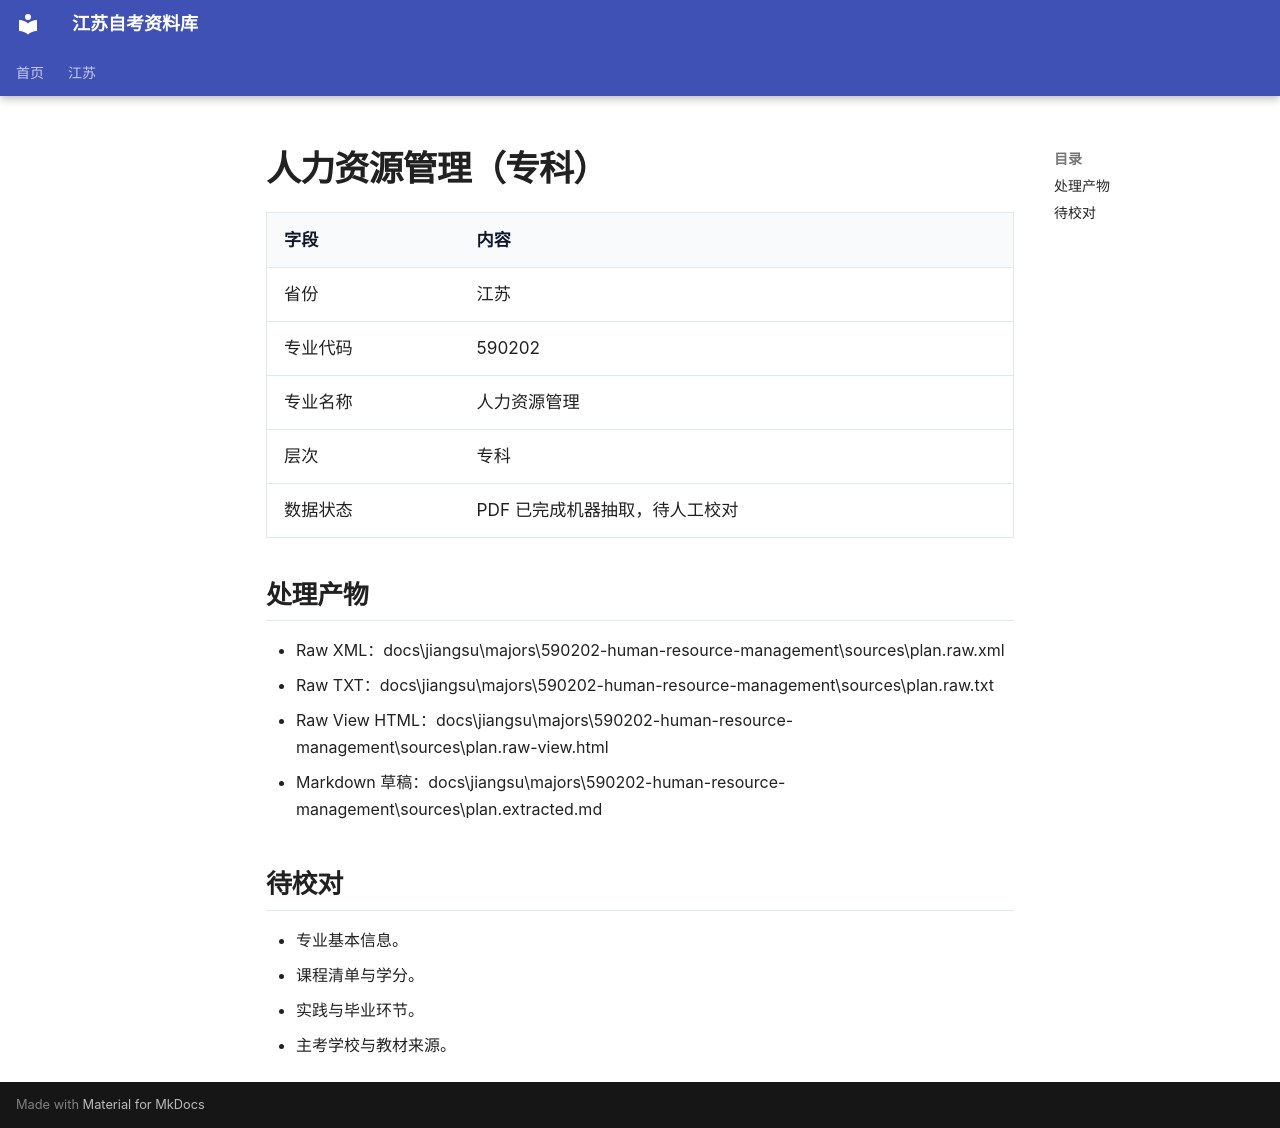

repository: SuperCatQR/jiangsu-zikao-aio · page: jiangsu/majors/590202-human-resource-management/index.html · generator: mkdocs

# 人力资源管理（专科）

| 字段 | 内容 |
| --- | --- |
| 省份 | 江苏 |
| 专业代码 | 590202 |
| 专业名称 | 人力资源管理 |
| 层次 | 专科 |
| 数据状态 | PDF 已完成机器抽取，待人工校对 |

## 处理产物

- Raw XML：docs\jiangsu\majors\590202-human-resource-management\sources\plan.raw.xml
- Raw TXT：docs\jiangsu\majors\590202-human-resource-management\sources\plan.raw.txt
- Raw View HTML：docs\jiangsu\majors\590202-human-resource-management\sources\plan.raw-view.html
- Markdown 草稿：docs\jiangsu\majors\590202-human-resource-management\sources\plan.extracted.md

## 待校对

- 专业基本信息。
- 课程清单与学分。
- 实践与毕业环节。
- 主考学校与教材来源。
